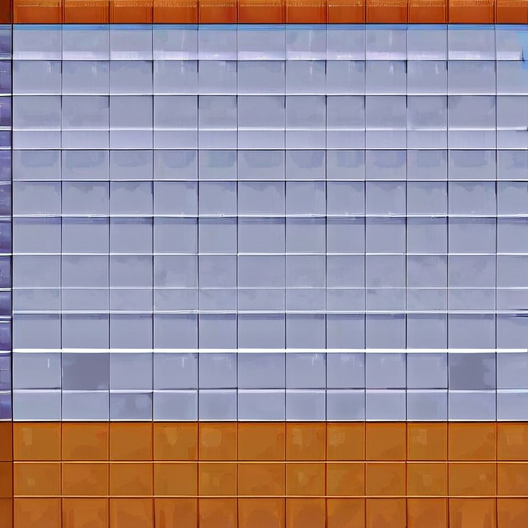
Generation parameters embedded in this image by ComfyUI (PNG 'prompt' text chunk: the API-format workflow graph, JSON):
{"3":{"inputs":{"seed":550989104126835,"steps":25,"cfg":5.6000000000000005,"sampler_name":"euler","scheduler":"normal","denoise":1.0,"model":["10",0],"positive":["6",0],"negative":["7",0],"latent_image":["5",0]},"class_type":"KSampler"},"4":{"inputs":{"ckpt_name":"ponyDiffusionV6XL_v6StartWithThisOne.safetensors"},"class_type":"CheckpointLoaderSimple"},"5":{"inputs":{"width":528,"height":528,"batch_size":1},"class_type":"EmptyLatentImage"},"6":{"inputs":{"text":"Pixel art, game assets, tile ","clip":["10",1]},"class_type":"CLIPTextEncode"},"7":{"inputs":{"text":"s","clip":["10",1]},"class_type":"CLIPTextEncode"},"8":{"inputs":{"samples":["3",0],"vae":["4",2]},"class_type":"VAEDecode"},"9":{"inputs":{"filename_prefix":"ComfyUI","images":["8",0]},"class_type":"SaveImage"},"10":{"inputs":{"lora_name":"8-bit__Art_Style__LoRA__PDXL.safetensors","strength_model":1.0,"strength_clip":1.0,"model":["4",0],"clip":["4",1]},"class_type":"LoraLoader"}}